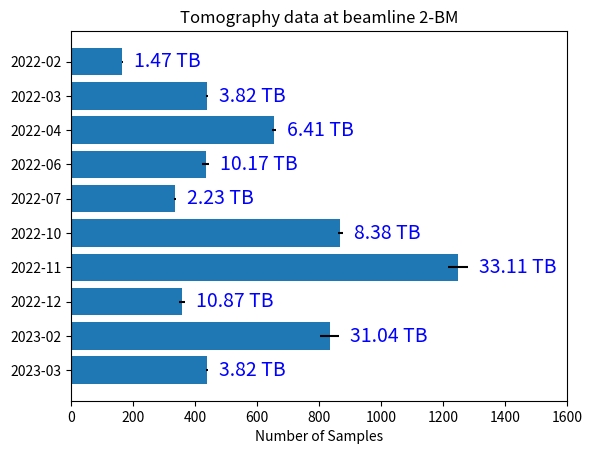

Generate this figure with matplotlib:
import numpy as np
import matplotlib.pyplot as plt


dates = ('2022-02', '2022-03' , '2022-04', '2022-06', '2022-07', '2022-10', '2022-11', '2022-12', '2023-02', '2023-03')
y_pos = np.arange(len(dates))
number_of_samples = [165, 438, 654, 434, 336, 869, 1248, 358, 834, 438]
# tera_bytes = np.random.rand(len(dates))
tera_bytes = [1.47, 3.82, 6.41, 10.17, 2.23, 8.38, 33.11, 10.87, 31.04, 3.82]

fig, ax = plt.subplots()

hbars = ax.barh(y_pos, number_of_samples, xerr=tera_bytes, align='center')
ax.set_yticks(y_pos, labels=dates)
ax.invert_yaxis()  # labels read top-to-bottom
ax.set_xlabel('Number of Samples')
ax.set_title('Tomography data at beamline 2-BM')

# Label with given captions, custom padding and annotate options
ax.bar_label(hbars, labels=['%.2f TB' % tb for tb in tera_bytes], padding=8, color='b', fontsize=14)
ax.set_xlim(right=1600)

plt.show()